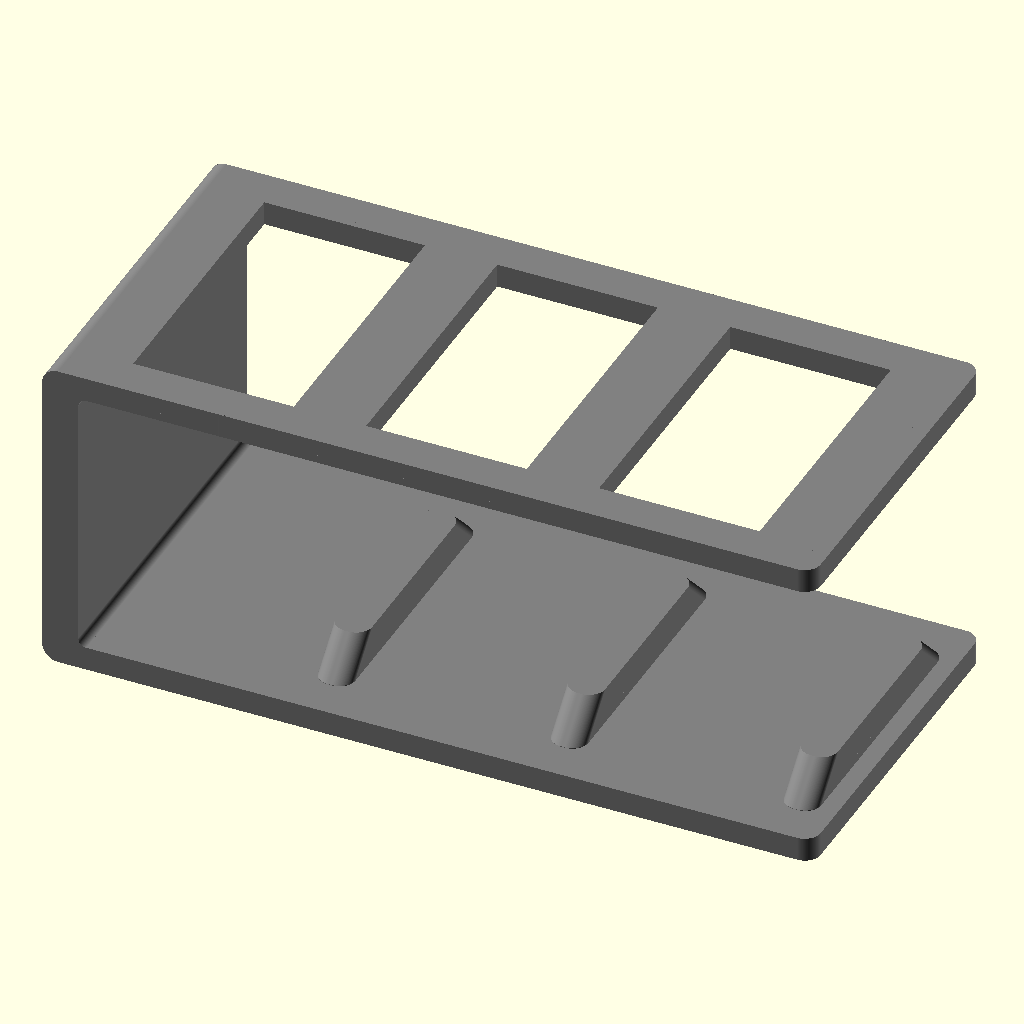
Cell 1: the model at its default parameters.
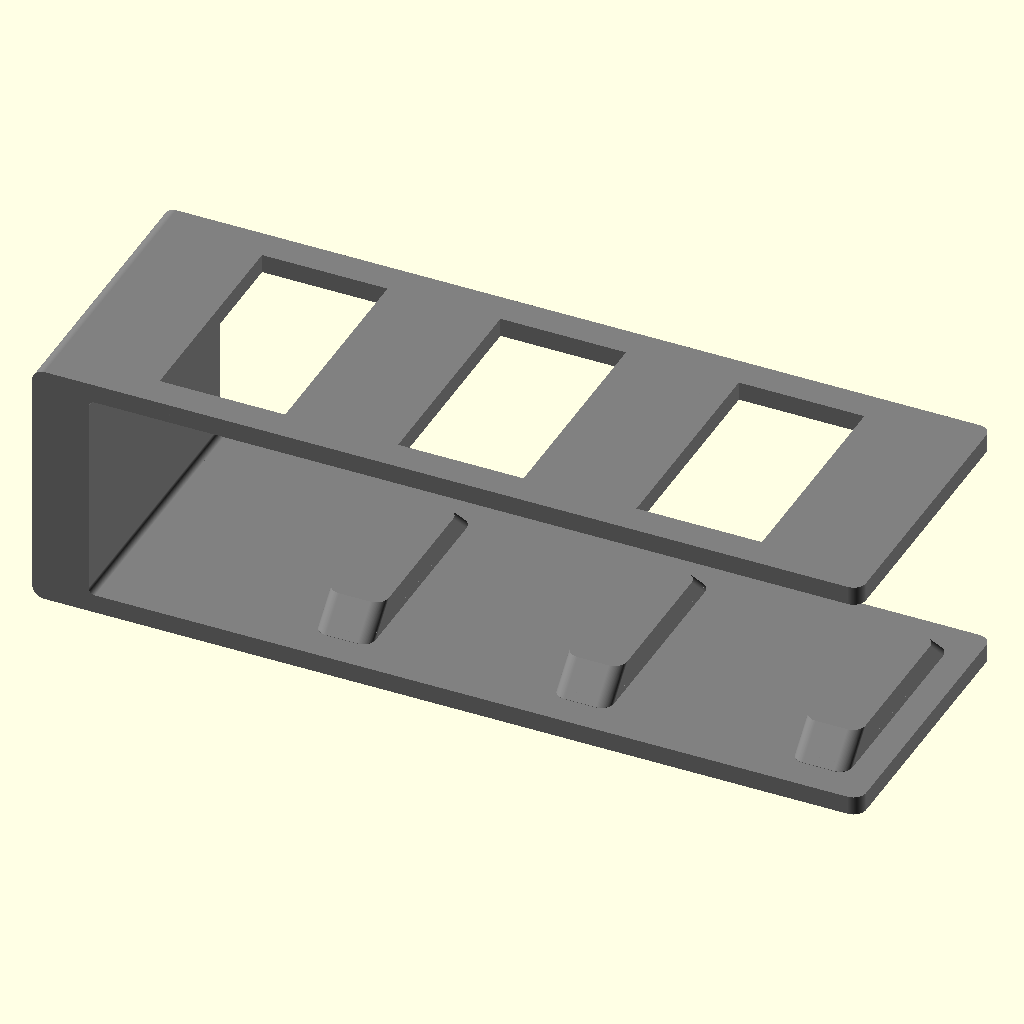
Cell 2 — tx set to 36, the other parameters unchanged.
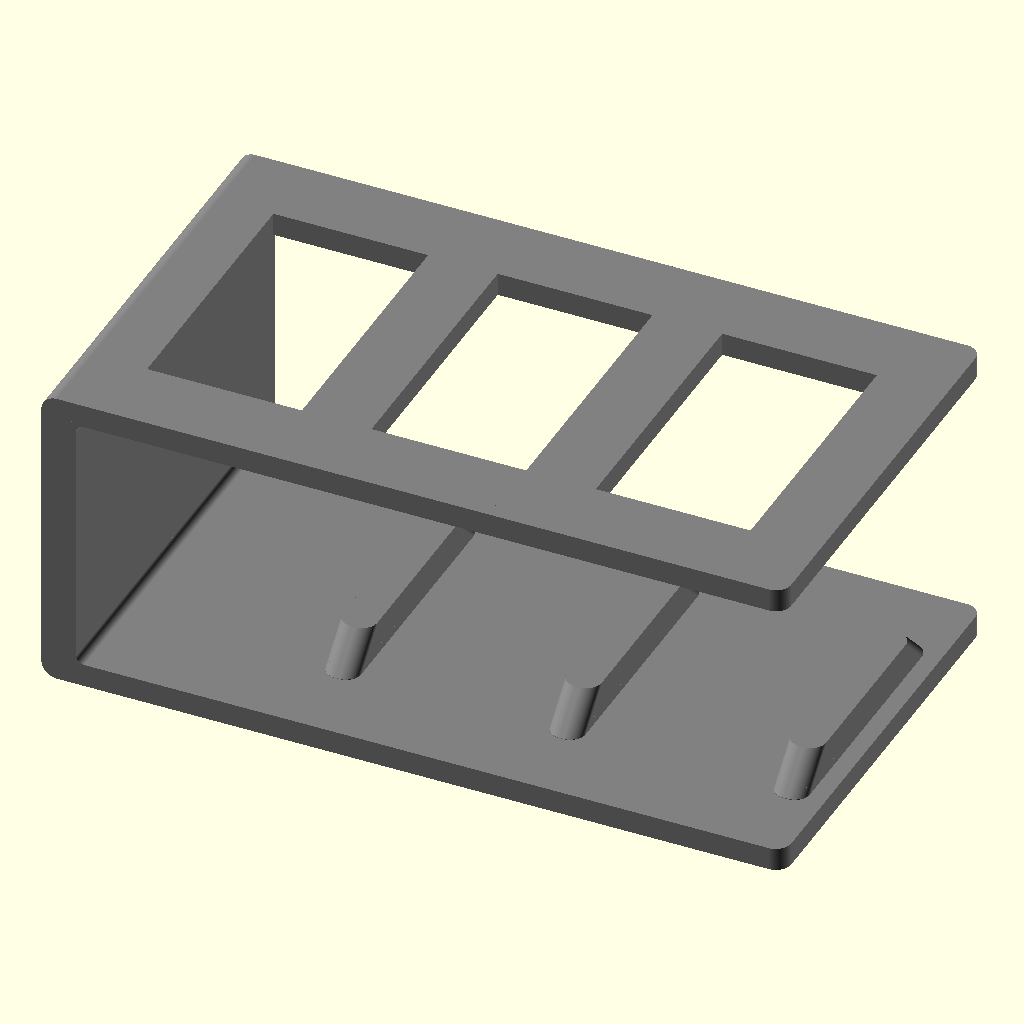
Cell 3: the same model with ty = 20.
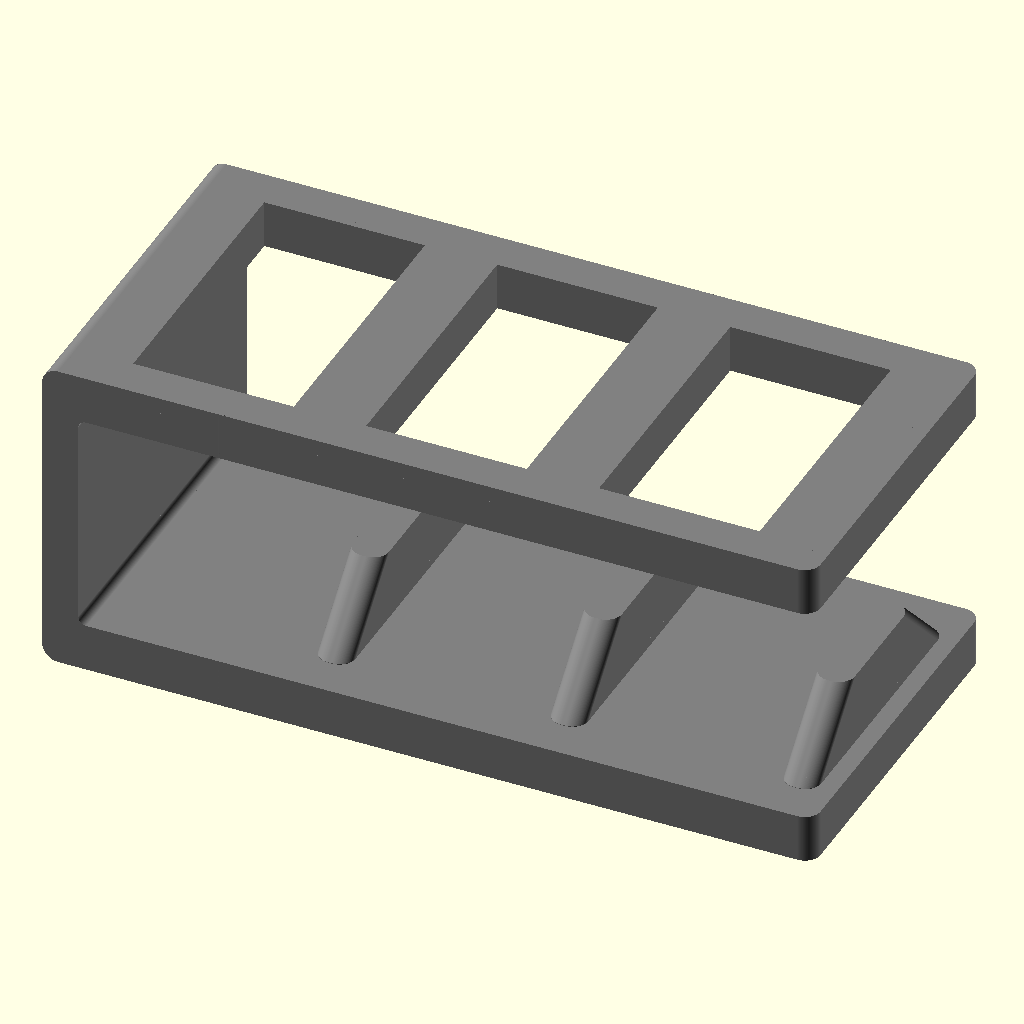
Cell 4 — tz set to 12, the other parameters unchanged.
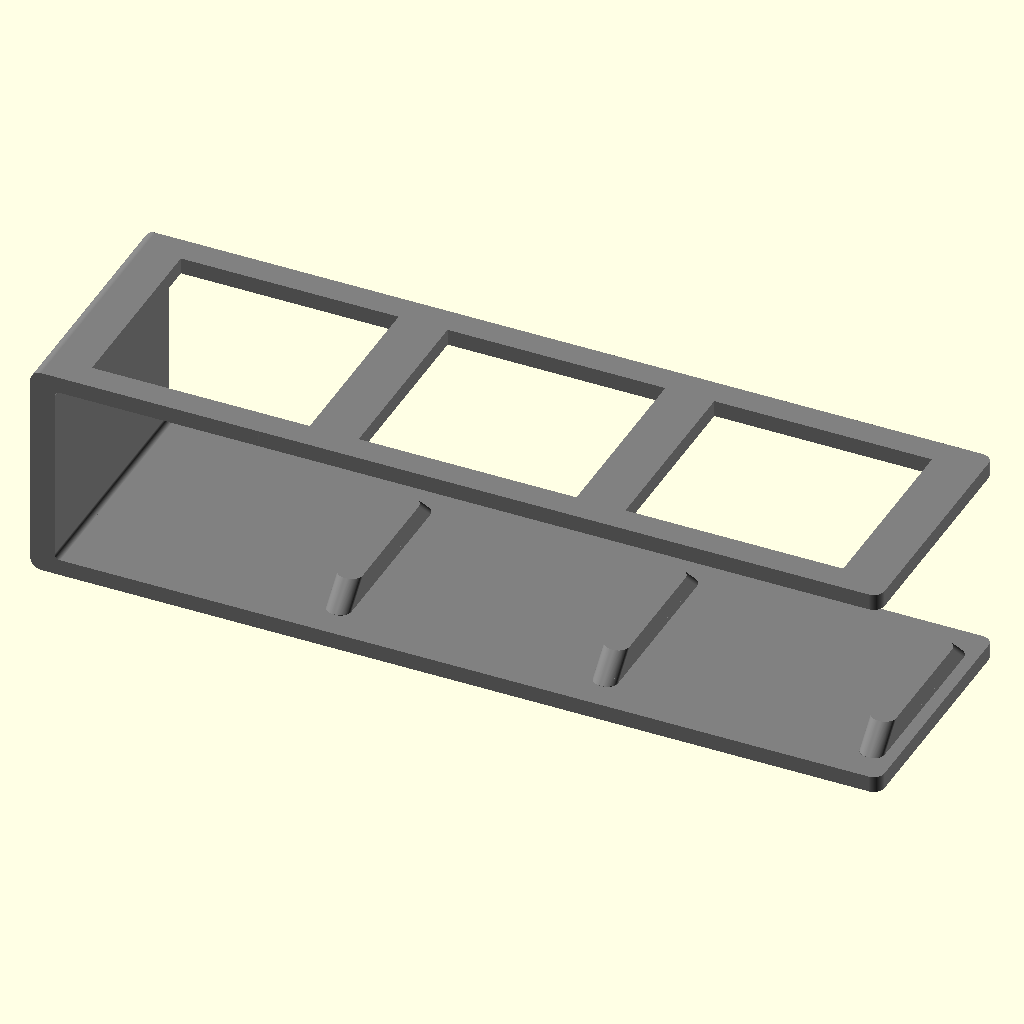
Cell 5: cd = 80 (everything else at default).
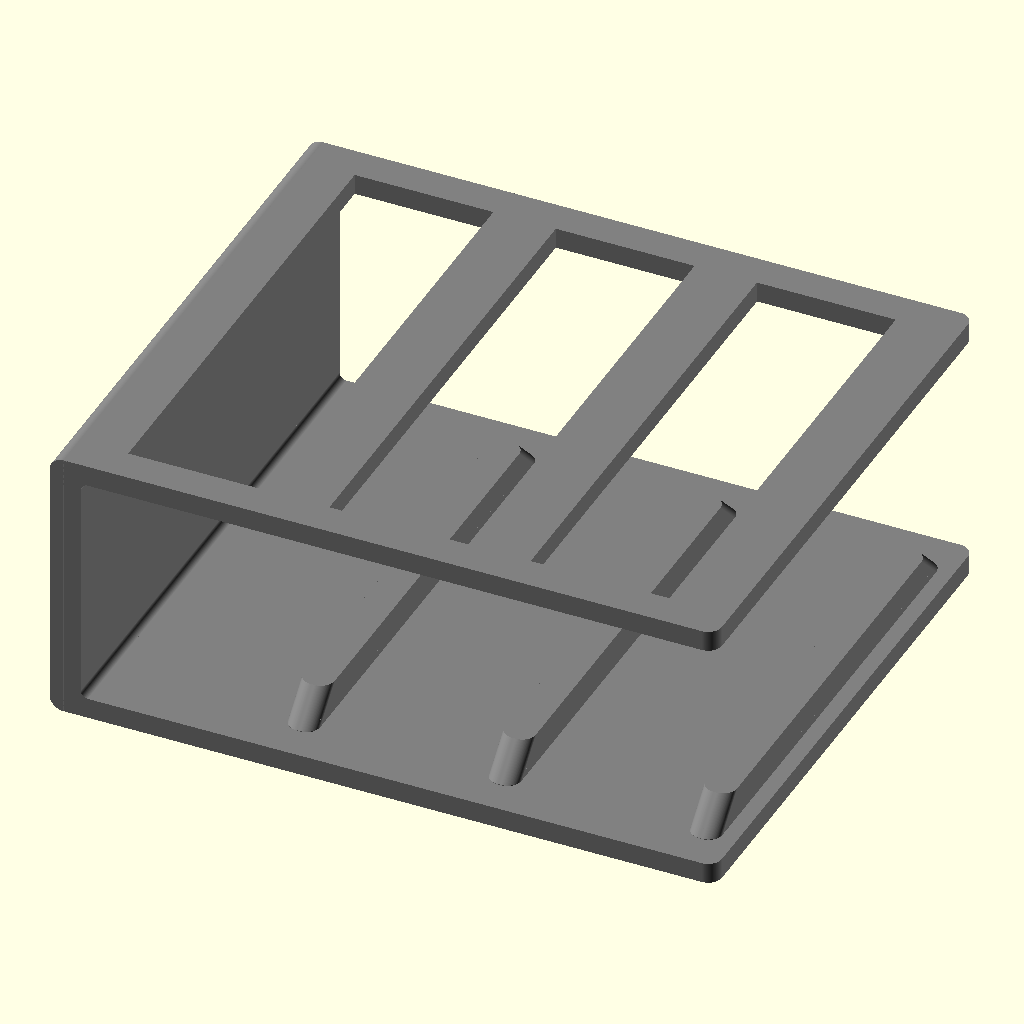
Cell 6: cw = 140 (everything else at default).
All cells are drawn from the same view direction (rotation 55°, 0°, 25°, orthographic, colour scheme Cornfield), but the view is re-fitted for each cell, so position and scale can differ between cells as well as the parameter.
The OpenSCAD source (openscad/Printables/Suporte_control.scad):
use <../lib.scad>
$fn=100;

tx=18;  // thickness x
ty=10;  // thickness y
tz=6;   // thickness z
cd=40;  // control depth
cw=70;  // control width
w=cw+ty*2;   // width
h=80;   // height
nc=3;   // number of controls
rc=4; // round corner


color("grey"){
for (i = [1:nc]) {
    translate([tx/4+(tx+cd)*i,ty,tz])
    hull(){
        translate([0,tz*1.5,tz*1.5])
        rcube(tx/2,w-ty*2-tz*3,.1,rc);
    
        rcube(tx/2,w-ty*2,.1,rc);
    }
}

difference(){
    union(){
        vrcube(cd+tx*(nc+1), w, h, rc);
        
        translate([cd, 0,0])
        rcube(cd*nc+tx*(nc+1)-cd, w, h, rc);        
    }
    
    translate([tx/2, -.1, tz])
    vrcube(cd*nc+tx*(nc+1), w+1, h-tz*2, rc/2);
    
    for (i = [0:nc-1]) {
        translate([tx+(tx+cd)*i,ty,tz*2])
        cube([cd,cw,h]);
    
    }
}
}
Parameter table extracted from the source (name, type, default, range or options):
tx: number, default 18
ty: number, default 10
tz: number, default 6
cd: number, default 40
cw: number, default 70
h: number, default 80
nc: number, default 3
rc: number, default 4
